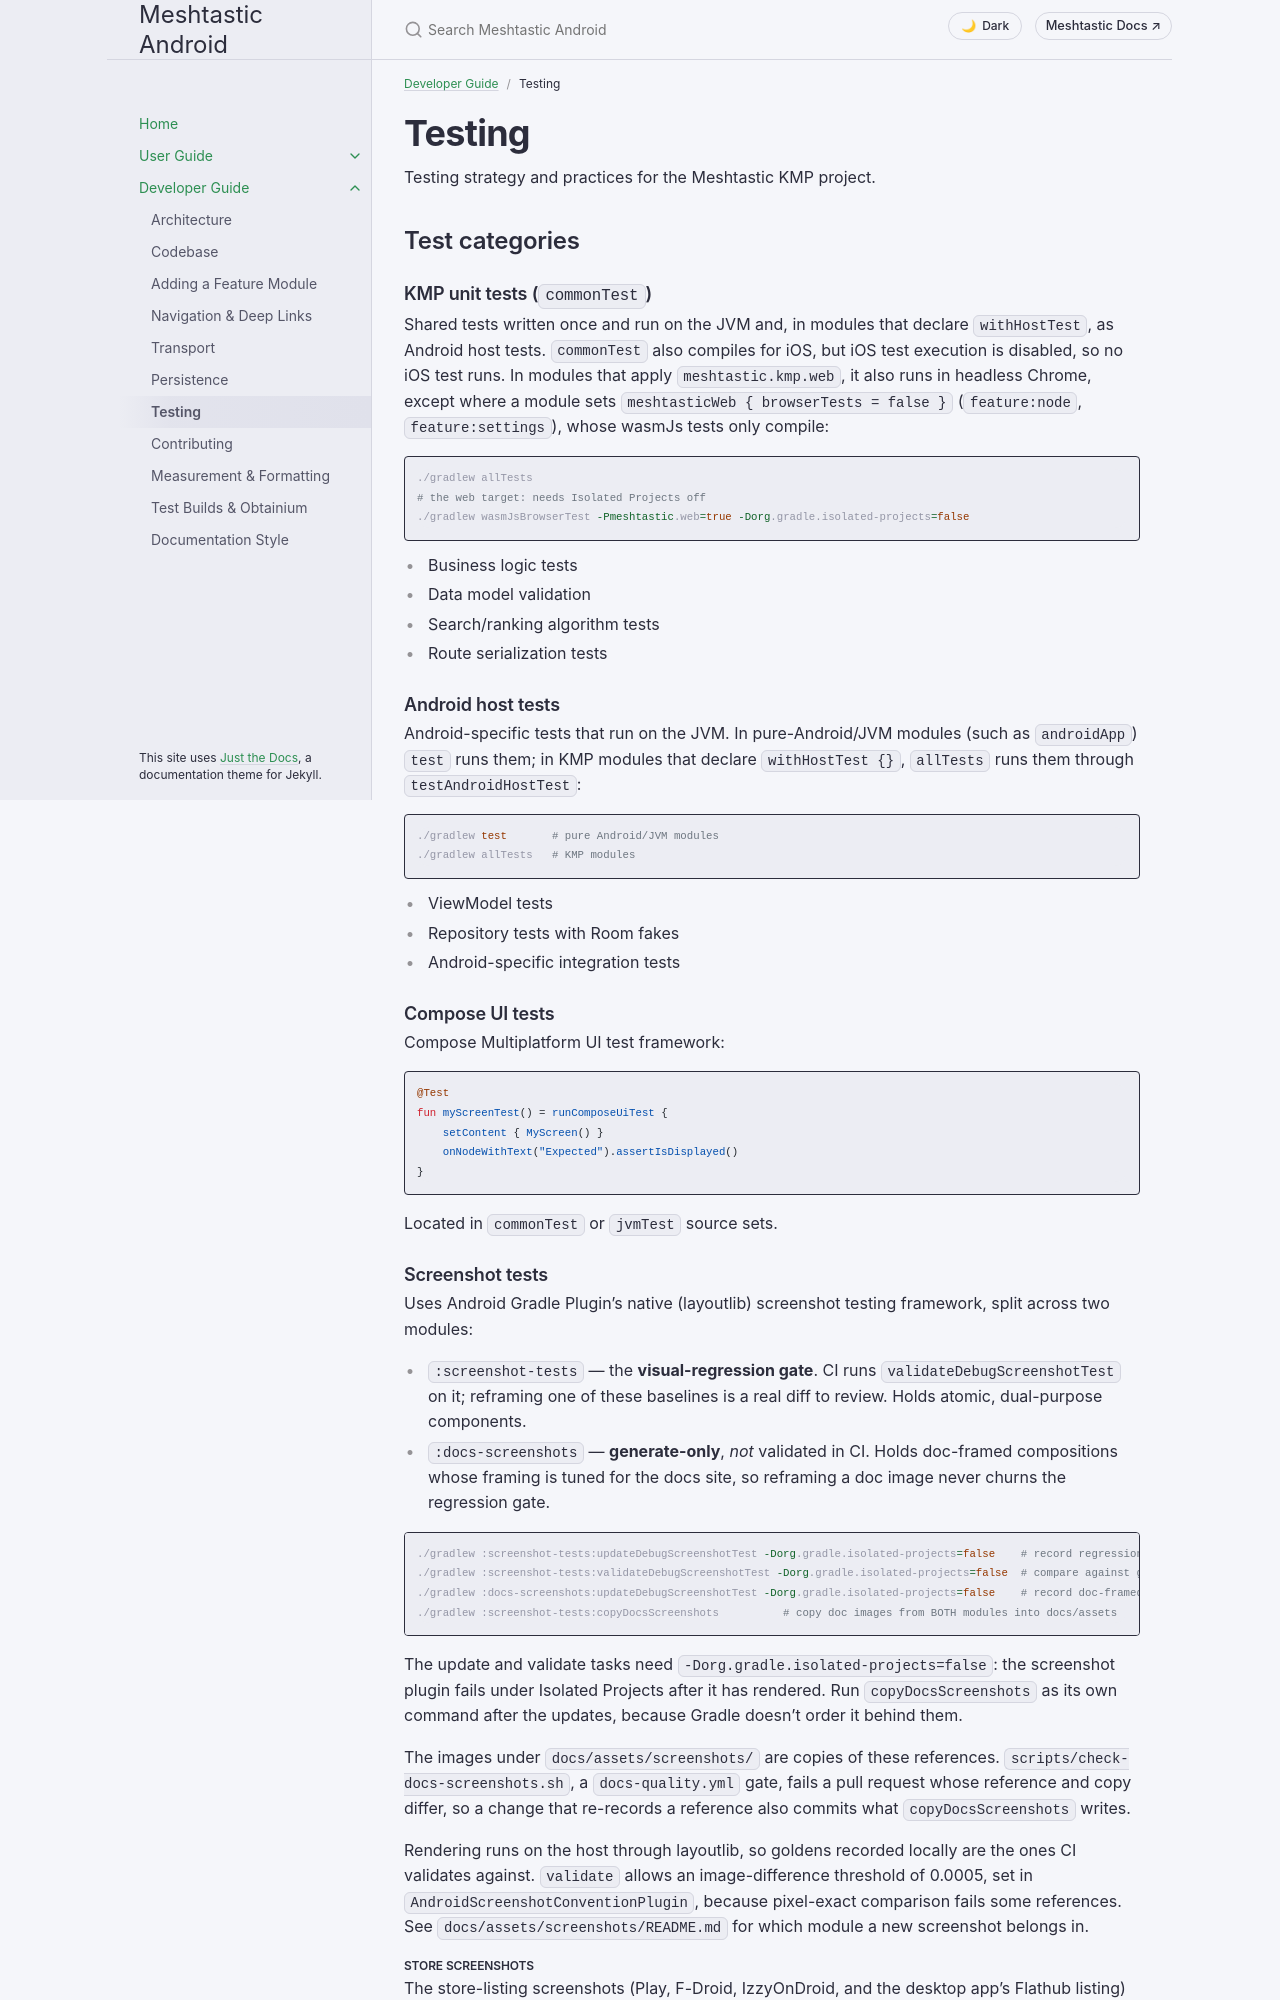

repository: meshtastic/Meshtastic-Android · page: en/developer/testing.html · generator: jekyll

---
title: Testing
parent: Developer Guide
nav_order: 7
last_updated: 2026-11-26
description: Testing strategy for the Meshtastic KMP project — test categories, screenshot pipeline, baseline profiles, and CI integration.
aliases:
  - tests
  - unit-tests
  - screenshot-tests
---

# Testing

Testing strategy and practices for the Meshtastic KMP project.

## Test categories

### KMP unit tests (`commonTest`)

Shared tests written once and run on the JVM and, in modules that declare `withHostTest`, as Android host tests. `commonTest` also compiles for iOS, but iOS test execution is disabled, so no iOS test runs.
In modules that apply `meshtastic.kmp.web`, it also runs in headless Chrome, except where a module sets `meshtasticWeb { browserTests = false }` (`feature:node`, `feature:settings`), whose wasmJs tests only compile:

```shell
./gradlew allTests
# the web target: needs Isolated Projects off
./gradlew wasmJsBrowserTest -Pmeshtastic.web=true -Dorg.gradle.isolated-projects=false
```

- Business logic tests
- Data model validation
- Search/ranking algorithm tests
- Route serialization tests

### Android host tests

Android-specific tests that run on the JVM. In pure-Android/JVM modules (such as `androidApp`) `test` runs them; in KMP modules that declare `withHostTest {}`, `allTests` runs them through `testAndroidHostTest`:

```shell
./gradlew test       # pure Android/JVM modules
./gradlew allTests   # KMP modules
```

- ViewModel tests
- Repository tests with Room fakes
- Android-specific integration tests

### Compose UI tests

Compose Multiplatform UI test framework:

```kotlin
@Test
fun myScreenTest() = runComposeUiTest {
    setContent { MyScreen() }
    onNodeWithText("Expected").assertIsDisplayed()
}
```

Located in `commonTest` or `jvmTest` source sets.
